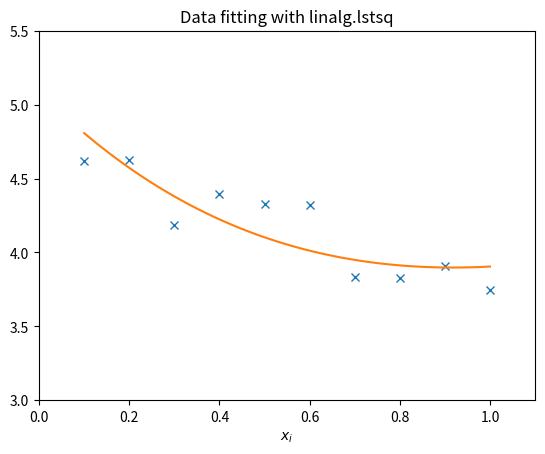

The script that saved this image:
from numpy import *
from scipy import linalg
import matplotlib.pyplot as plt

c1, c2 = 5.0, 2.0
i = r_[1:11]
xi = 0.1 * i
yi = c1 * exp(-xi) + c2 * xi
zi = yi + 0.05 * max(yi) * random.randn(len(yi))

A = c_[exp(-xi)[:, newaxis], xi[:, newaxis]]
c, resid, rank, sigma = linalg.lstsq(A, zi)

xi2 = r_[0.1:1.0:100j]
yi2 = c[0] * exp(-xi2) + c[1] * xi2

plt.plot(xi, zi, 'x', xi2, yi2)
plt.axis([0, 1.1, 3.0, 5.5])
plt.xlabel('$x_i$')
plt.title('Data fitting with linalg.lstsq')
plt.show()
